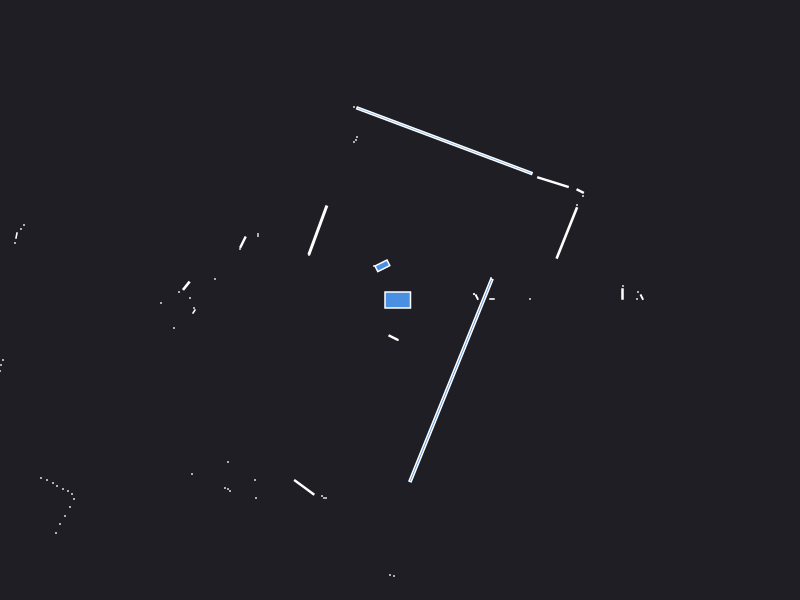

The file beside this chart, header and first rows:
0.000000	0.000000	0.049500
2.225	0.06	0.003600
2.23	0.14	0.000441
1.3	0.01	0.000441
0.768	0.029	0.002728
0.74	0.06	0.000441
0.74	0.06	0.000441
2.37	0.01	0.000441
2.38	0.08	0.000441
2.418	0.029	0.002728
0.92	0.01	0.001260
0.91	0.22	0.000441
1.668	0.6707	0.1207
1.77	0.95	0.000441
1.83	1.04	0.000441
1.802	1.089	0.004872
1.53	1.179	0.03986
0.4442	1.593	1.232
-0.46	1.93	0.000441
-0.43	1.63	0.000441
-0.44	1.6	0.000441
-0.46	1.58	0.000441
-0.176	0.342	0.02285
-0.26	0.34	0.000441
-0.8215	0.6987	0.1056
-0.91	0.45	0.000441
-1.42	0.66	0.000441
-1.42	0.64	0.000441
-1.571	0.578	0.009672
-1.6	0.51	0.000441
-6.39	1.87	0.000441
-6.44	1.8	0.000441
-6.47	1.72	0.000441
-6.5	1.64	0.000441
-6.52	1.56	0.000441
-3.76	0.75	0.000441
-3.79	0.71	0.000441
-3.835	0.645	0.002175
-3.85	0.57	0.000441
-1.85	0.21	0.000441
-2.137	0.1426	0.008505
-2.21	0.08	0.000441
-2.1	0.02	0.000441
-2.39	-0.03	0.000441
-2.06	-0.08	0.000441
-2.06	-0.115	0.002064
-2.26	-0.28	0.000441
-3.97	-0.6	0.000441
-3.99	-0.65	0.000441
-4	-0.71	0.000441
-4.04	-0.76	0.000441
-4.09	-0.83	0.000441
-5.82	-1.33	0.000441
-5.72	-1.38	0.000441
-5.61	-1.43	0.000441
-5.49	-1.47	0.000441
-5.38	-1.51	0.000441
-4.64	-1.49	0.000441
-4.59	-1.54	0.000441
-4.8	-1.75	0.000441
-4.77	-1.8	0.000441
... 40 more rows
